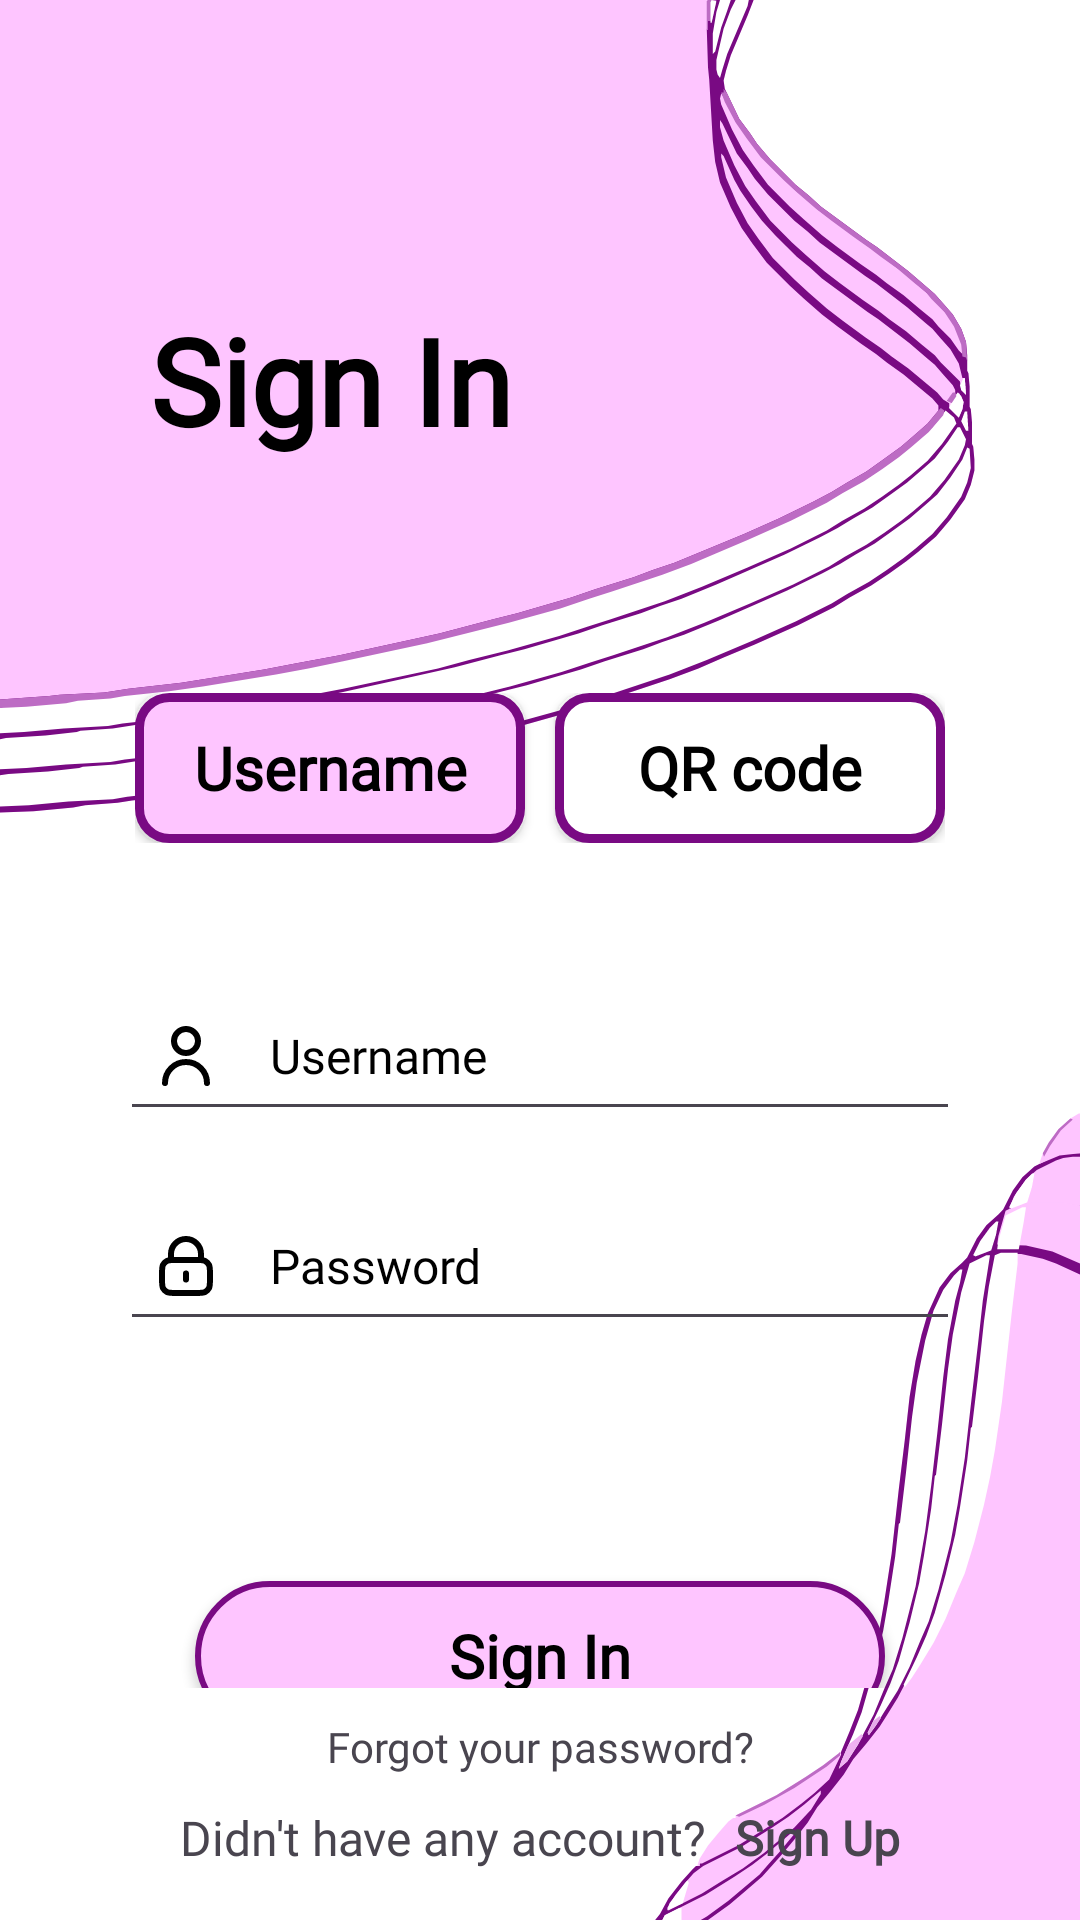

This screen was rendered from an Android layout file. Write that file and the resources it references.
<!-- AndroidManifest.xml: application theme Theme.Prj -->
<!-- res/layout/activity_sign_in.xml -->
<?xml version="1.0" encoding="utf-8"?>
<androidx.constraintlayout.widget.ConstraintLayout xmlns:android="http://schemas.android.com/apk/res/android"
    xmlns:app="http://schemas.android.com/apk/res-auto"
    xmlns:tools="http://schemas.android.com/tools"
    android:id="@+id/main"
    android:layout_width="match_parent"
    android:layout_height="match_parent"
    style="@style/background_intro"
    tools:context=".Authen.SignIn">

    <RelativeLayout
        android:layout_width="match_parent"
        android:layout_height="match_parent">

        <LinearLayout
            android:id="@+id/signin_layout"
            android:layout_width="match_parent"
            android:layout_height="match_parent"
            android:orientation="vertical"
            tools:ignore="UselessParent">

            <RelativeLayout
                android:layout_width="match_parent"
                android:layout_height="match_parent"
                android:layout_weight="1.2">

                <TextView
                    android:id="@+id/signin_appname"
                    android:layout_width="wrap_content"
                    android:layout_height="wrap_content"
                    android:layout_marginStart="50dp"
                    android:layout_marginTop="100dp"
                    android:text="@string/action_sign_in1"
                    android:textAlignment="center"
                    style="@style/TEXT"
                    android:fontFamily="@font/grandstander_bold"
                    android:textSize="40sp"
                    android:textStyle="bold" />

                <LinearLayout
                    android:layout_width="wrap_content"
                    android:layout_height="wrap_content"
                    android:layout_alignParentBottom="true"
                    android:layout_marginBottom="10dp"
                    android:layout_centerHorizontal="true"
                    android:orientation="horizontal">

                    <androidx.appcompat.widget.AppCompatButton
                        android:id="@+id/username_button"
                        android:layout_width="130dp"
                        android:layout_height="50dp"
                        android:layout_weight="1"
                        android:layout_marginEnd="5dp"
                        android:background="@drawable/qr_username_choosen_background"
                        android:text="@string/option_account"
                        android:textAllCaps="false"
                        android:fontFamily="@font/grandstander_semi_bold"
                        android:textColor="#000000"
                        android:textSize="20sp"
                        android:textStyle="bold" />

                    <androidx.appcompat.widget.AppCompatButton
                        android:id="@+id/qrcode_button"
                        android:layout_width="130dp"
                        android:layout_height="50dp"
                        android:layout_weight="1"
                        android:layout_marginStart="5dp"
                        android:background="@drawable/qr_username_not_choosen_background"
                        android:text="@string/QR_code"
                        android:textAllCaps="false"
                        android:fontFamily="@font/grandstander_semi_bold"
                        android:textColor="#000000"
                        android:textSize="20sp"
                        android:textStyle="bold" />
                </LinearLayout>

            </RelativeLayout>

            <RelativeLayout
                android:layout_width="match_parent"
                android:layout_height="match_parent"
                android:layout_weight="1">

                <LinearLayout
                    android:layout_width="match_parent"
                    android:layout_height="match_parent"
                    android:orientation="vertical"
                    tools:ignore="UselessParent">

                    <LinearLayout
                        android:layout_width="match_parent"
                        android:layout_height="match_parent"
                        android:layout_gravity="center"
                        android:layout_weight="1"
                        android:gravity="center"
                        android:orientation="vertical">

                        <EditText
                            android:id="@+id/signin_username"
                            android:layout_width="match_parent"
                            android:layout_height="50dp"
                            android:layout_marginStart="40dp"
                            android:layout_marginTop="50dp"
                            android:layout_marginEnd="40dp"
                            android:layout_marginBottom="10dp"
                            android:drawableStart="@drawable/user"
                            android:drawablePadding="16dp"
                            android:ems="10"
                            android:fontFamily="@font/grandstander_regular"
                            android:hint="@string/username"
                            android:inputType="text"
                            android:padding="10dp"
                            style="@style/TEXT_hint"
                            android:textSize="16sp"
                            android:visibility="visible"/>

                        <EditText
                            android:id="@+id/signin_password"
                            android:layout_width="match_parent"
                            android:layout_height="50dp"
                            android:layout_marginTop="10dp"
                            android:layout_marginBottom="10dp"
                            android:layout_marginStart="40dp"
                            android:layout_marginEnd="40dp"
                            android:drawableStart="@drawable/lock"
                            android:drawablePadding="16dp"
                            android:ems="10"
                            android:hint="@string/prompt_password"
                            android:inputType="textPassword"
                            android:padding="10dp"
                            style="@style/TEXT_hint"
                            android:fontFamily="@font/grandstander_regular"
                            android:textSize="16sp"
                            android:visibility="visible" />

                        <ImageView
                            android:id="@+id/qrCodeImageView"
                            android:layout_width="330dp"
                            android:layout_height="330dp"
                            android:adjustViewBounds="true"
                            android:background="@android:color/transparent"
                            android:contentDescription="qr_code_description"
                            android:scaleType="centerCrop"
                            android:visibility="gone" />

                        <androidx.appcompat.widget.AppCompatButton
                            android:id="@+id/signin_button"
                            android:layout_width="230dp"
                            android:layout_height="50dp"
                            android:layout_marginTop="70dp"
                            android:background="@drawable/signin_button_background"
                            android:text="@string/action_sign_in1"
                            android:textAllCaps="false"
                            android:fontFamily="@font/grandstander_semi_bold"
                            android:textColor="@color/black"
                            android:textSize="20sp"
                            android:textStyle="bold"
                            android:visibility="visible" />
                    </LinearLayout>

                    <LinearLayout
                        android:layout_width="match_parent"
                        android:layout_height="match_parent"
                        android:orientation="vertical"
                        android:layout_weight="3.5">

                        <TextView
                            android:id="@+id/forgot_password"
                            android:layout_width="250dp"
                            android:layout_height="wrap_content"
                            android:layout_gravity="center"
                            android:layout_marginTop="10dp"
                            android:layout_marginBottom="10dp"
                            android:text="@string/forgot_password"
                            android:fontFamily="@font/grandstander_regular"
                            android:textAlignment="center"
                            android:textSize="14sp" />

                        <RelativeLayout
                            android:layout_width="match_parent"
                            android:layout_height="match_parent">

                            <LinearLayout
                                android:layout_width="wrap_content"
                                android:layout_height="wrap_content"
                                android:layout_centerHorizontal="true"
                                android:orientation="horizontal">

                                <TextView
                                    android:id="@+id/signin_text2"
                                    android:layout_width="wrap_content"
                                    android:layout_height="30dp"
                                    android:layout_marginEnd="5dp"
                                    android:layout_marginBottom="100dp"
                                    android:text="@string/didnt_have_account"
                                    android:fontFamily="@font/grandstander_regular"
                                    android:textAlignment="center"
                                    android:textSize="16sp" />

                                <TextView
                                    android:id="@+id/signin_text3"
                                    android:layout_width="wrap_content"
                                    android:layout_height="30dp"
                                    android:layout_marginStart="5dp"
                                    android:layout_marginBottom="100dp"
                                    android:text="@string/action_sign_up1"
                                    android:textAlignment="center"
                                    android:fontFamily="@font/grandstander_semi_bold"
                                    android:textSize="16sp"
                                    android:textStyle="bold" />
                            </LinearLayout>
                        </RelativeLayout>
                    </LinearLayout>
                </LinearLayout>
            </RelativeLayout>
        </LinearLayout>
    </RelativeLayout>

</androidx.constraintlayout.widget.ConstraintLayout>
<!-- resources referenced by this layout -->
<resources>
  <color name="black">#000000</color>
  <!-- drawable qr_username_choosen_background (drawable) -->
  <?xml version="1.0" encoding="utf-8"?>
  <selector xmlns:android="http://schemas.android.com/apk/res/android">
      <item>
          <shape android:shape="rectangle">
              <stroke android:color="@color/magenta" android:width="3dp"/>
              <solid android:color="@color/light_purple"/>
              <corners android:radius="10dp"/>
          </shape>
      </item>
  </selector>
  <!-- drawable qr_username_not_choosen_background (drawable) -->
  <?xml version="1.0" encoding="utf-8"?>
  <selector xmlns:android="http://schemas.android.com/apk/res/android">
      <item>
          <shape android:shape="rectangle">
              <stroke android:color="@color/magenta" android:width="3dp"/>
              <solid android:color="@color/white"/>
              <corners android:radius="10dp"/>
          </shape>
      </item>
  </selector>
  <!-- drawable signin_button_background (drawable) -->
  <?xml version="1.0" encoding="utf-8"?>
  <selector xmlns:android="http://schemas.android.com/apk/res/android">
      <item>
          <shape android:shape="rectangle">
              <stroke android:color="@color/magenta" android:width="2dp"/>
              <solid android:color="@color/light_purple"/>
              <corners android:radius="35dp"/>
          </shape>
      </item>
  </selector>
  <!-- drawable user (drawable) -->
  <vector xmlns:android="http://schemas.android.com/apk/res/android" android:autoMirrored="true" android:height="24dp" android:viewportHeight="24" android:viewportWidth="24" android:width="24dp">
  
      <path android:fillColor="#00000000" android:pathData="M5,21C5,17.134 8.134,14 12,14C15.866,14 19,17.134 19,21M16,7C16,9.209 14.209,11 12,11C9.791,11 8,9.209 8,7C8,4.791 9.791,3 12,3C14.209,3 16,4.791 16,7Z" android:strokeColor="@color/user_icon_color" android:strokeLineCap="round" android:strokeLineJoin="round" android:strokeWidth="2"/>
  
  </vector>
  <string name="QR_code">QR code</string>
  <string name="action_sign_in1">Sign In</string>
  <string name="action_sign_up1">Sign Up</string>
  <string name="didnt_have_account">"Didn't have any account?"</string>
  <string name="forgot_password">"Forgot your password?"</string>
  <string name="option_account">"Username"</string>
  <string name="prompt_password">Password</string>
  <string name="username">"Username"</string>
  <style name="TEXT">
          <item name="android:textColor">#000</item>
      </style>
  <style name="TEXT_hint">
          <item name="android:textColorHint">#000</item>
          <item name="android:textColor">#000</item>
      </style>
  <style name="background_intro">
          <item name="android:background">@drawable/intro_background</item>
      </style>
  <style name="Theme.Prj" parent="Base.Theme.Prj" />
  <color name="user_icon_color">#000000</color>
  <color name="magenta">#790A83</color>
  <color name="light_purple">#FEC5FF</color>
  <color name="white">#FFFFFF</color>
  <style name="Base.Theme.Prj" parent="Theme.Material3.DayNight.NoActionBar">
          
          
      </style>
</resources>
